pico-8 play session: mixed d-pad (fixed 12-tick cycle)

[t = 1 s] mixed d-pad (1.2s cycle ×~1): → ← ↑ ↓ + 🅾/❎ taps, ~1s
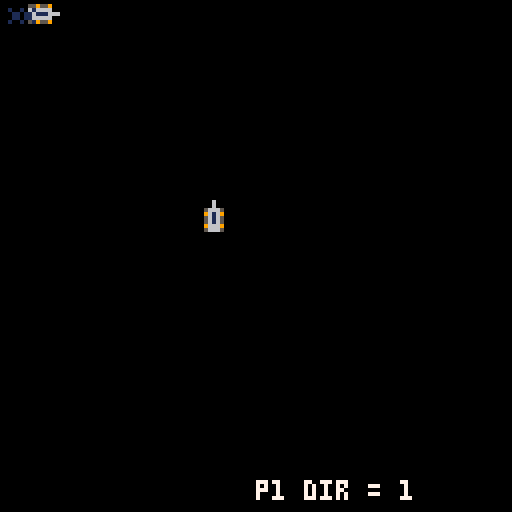
[t = 2 s] mixed d-pad (1.2s cycle ×~1): → ← ↑ ↓ + 🅾/❎ taps, ~2s
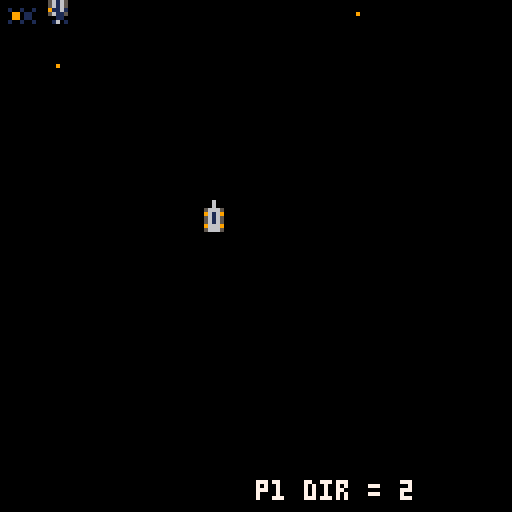
[t = 4 s] mixed d-pad (1.2s cycle ×~3): → ← ↑ ↓ + 🅾/❎ taps, ~4s
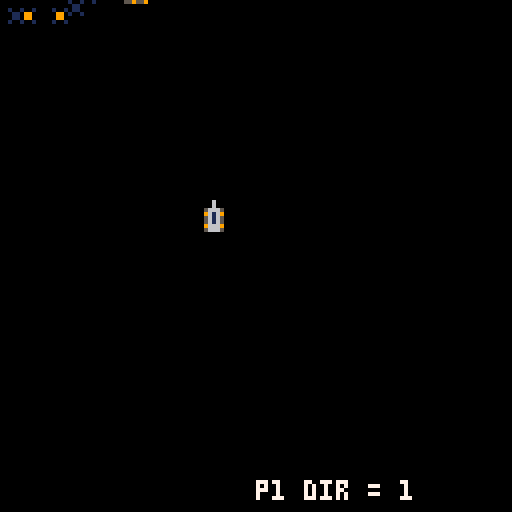
[t = 6 s] mixed d-pad (1.2s cycle ×~5): → ← ↑ ↓ + 🅾/❎ taps, ~6s
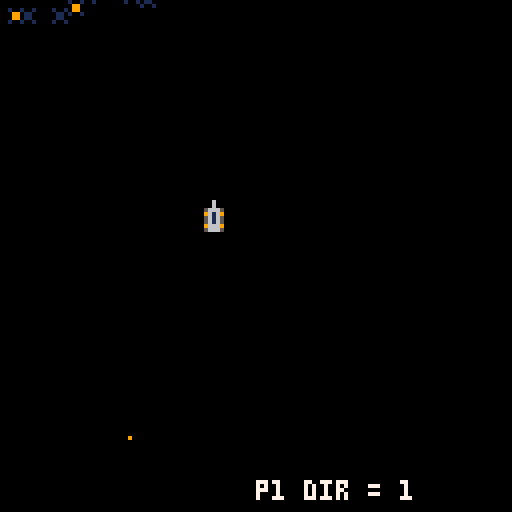
[t = 8 s] mixed d-pad (1.2s cycle ×~6): → ← ↑ ↓ + 🅾/❎ taps, ~8s
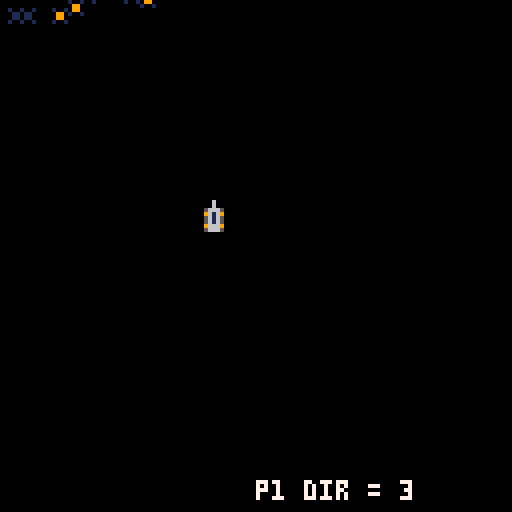

pico-8 cartridge
version 8
__lua__
actors={}
sky=0
p1=0
p2=0

--added a direction to actor
--need to assign a direction to player based on button presses
--then when a rocket is fired we just pass the direction in to it
--the rocket should work out how to draw itself and which direction to fly in
--Add ability to remove an actor

function _init()
 p1=player_add(0,0,0)
 p2=player_add(50,50,1)
end

function _update()
 for a in all(actors) do
  a.update(a)
 end
end

-- we may not need 
function _draw()
 cls()
 --draw_sky()
 for a in all(actors) do
  if (a.draw==nil) then
   spr(a.spr+a.frame,a.x,a.y,1,1,a.flipx,a.flipy)
  else
   a.draw(a)
  end
 end
 print("p1 dir = "..p1.dir,64,120,7)
end

function draw_sky()
 map(0,0,sky,0,127,127)
 map(0,0,sky-256,0,127,127)
 sky+=1
 if(sky>=256)sky=0 
end

function actor_add(x,y)
 a={}
 a.x=x
 a.y=y
 a.dx=0
 a.dy=0
 a.spr=0
 a.frame=0
 a.frames=1
 a.framet=0
 a.frametmax=30
 a.flipx=false
 a.flipy=false
 a.remove=false
 a.dir=0 -- 0:n,1:e,2:s,3:w
 a.update=actor_update
 a.draw=nil
 add(actors,a)
 return a
end

function actor_update(a)
 a.x+=a.dx
 a.y+=a.dy
 a.framet+=1
 if(a.framet>=a.frametmax)
 then
  a.framet=0
  a.frame+=1
  if(a.frame>=a.frames)
  then
   a.frame=0
  end
 end
 a.flipy=(a.dir~=0)
 a.flipx=(a.dir~=1)
end

function actor_set_ds(a,dir,speed)
  a.dir=dir
 if (a.dir==0) then
   a.dy=(0-speed)
   a.dx=0
 elseif (a.dir==1) then
   a.dy=0
   a.dx=speed
 elseif (a.dir==2) then
   a.dy=speed
   a.dx=0
 else
   a.dy=0
   a.dx=(0-speed)
 end
end

function player_add(x,y,p_no)
 p=actor_add(x,y)
 p.spr=0
 p.frames=1
 p.frametmax=5
 p.update=player_update
 p.p_no=p_no
 return p
end

function player_control(p)
 p.dx=0
 p.dy=0
 if (btn(1,p.p_no)) then p.dx=1
 elseif (btn(0,p.p_no)) then p.dx=-1
 elseif (btn(3,p.p_no)) then p.dy=1
 elseif (btn(2,p.p_no)) then p.dy=-1
 end
 if (btnp(4,p.p_no))mine_add(p)
 --if (btnp(5,p.p_no))rocket_add(p)
 if (btnp(5,p.p_no))bullet_add(p)
end

function player_update(p)
 player_control(p)
 if (p.dx==0 and p.dy==0) then
  p.frame=0
  p.frames=1
  p.framet=0
 elseif (p.dy~=0) then
  p.spr=0
  p.frames=3
  if (p.dy > 0) then
   p.dir=2
  else
    p.dir=0
  end
 else
  p.spr=3
  p.frames=3
  if (p.dx < 0) then
   p.dir=3
  else
    p.dir=1
  end
 end
 actor_update(p)
end

function mine_add(p)
 a=actor_add(p.x,p.y)
 a.spr=16
 a.frames=2
 return a
end

function bullet_add(p)
 a=actor_add(p.x+3,p.y+3)
 actor_set_ds(a,p.dir,5)
 a.draw=bullet_draw
 return a
end

function bullet_draw(a)
 pset(a.x,a.y,9)
end

-- can use the new p.dir to work out
-- which direction to travel
-- function rocket_add(p)
--  a=actor_add(p.x,p.y)
--  a.dir=p.dir
--  local speed = 3
--  a.spr=18
--  a.frames=2
--  return a
-- end
__gfx__
00006000000060000000600000000000000000000000000000000000000000000000000000000000000000000000000000000000000000000000000000000000
00006000000060000000600000000000000000000000000000000000000000000000000000000000000000000000000000000000000000000000000000000000
00566650009666900056665059559500559559009559550000000000000000000000000000000000000000000000000000000000000000000000000000000000
00961690005616500056165066666600666666006666660000000000000000000000000000000000000000000000000000000000000000000000000000000000
00561650005616500096169066111666661116666611166600000000000000000000000000000000000000000000000000000000000000000000000000000000
00561650009616900056165066666600666666006666660000000000000000000000000000000000000000000000000000000000000000000000000000000000
00966690005666500056665059559500559559009559550000000000000000000000000000000000000000000000000000000000000000000000000000000000
00566650005666500096669000000000000000000000000000000000000000000000000000000000000000000000000000000000000000000000000000000000
00000000000000000000500000005000000000000000000000000000000000000000000000000000000000000000000000000000000000000000000000000000
00000000000000000000500000005000000000000000000000000000000000000000000000000000000000000000000000000000000000000000000000000000
00100100001001000000500000005000000000000000000000000000000000000000000000000000000000000000000000000000000000000000000000000000
00011000000990000000900000009000000000000000000000000000000000000000000000000000000000000000000000000000000000000000000000000000
0001100000099000000aaa00000a9a00000000000000000000000000000000000000000000000000000000000000000000000000000000000000000000000000
00100100001001000000a0000000a000000000000000000000000000000000000000000000000000000000000000000000000000000000000000000000000000
0000000000000000000000000000a000000000000000000000000000000000000000000000000000000000000000000000000000000000000000000000000000
00000000000000000000000000000000000000000000000000000000000000000000000000000000000000000000000000000000000000000000000000000000
00000000000000000000000000000000000000000000000000000000000000000000000000000000000000000000000000000000000000000000000000000000
00000000000000000000000000000000000000000000000000000000000000000000000000000000000000000000000000000000000000000000000000000000
00000000000000000000000000000000000000000000000000000000000000000000000000000000000000000000000000000000000000000000000000000000
00000000000000000000000000000000000000000000000000000000000000000000000000000000000000000000000000000000000000000000000000000000
00000000000000000000000000000000000000000000000000000000000000000000000000000000000000000000000000000000000000000000000000000000
00000000000000000000000000000000000000000000000000000000000000000000000000000000000000000000000000000000000000000000000000000000
00000000000000000000000000000000000000000000000000000000000000000000000000000000000000000000000000000000000000000000000000000000
00000000000000000000000000000000000000000000000000000000000000000000000000000000000000000000000000000000000000000000000000000000
00000000000000000000000000000000000000000000000000000000000000000000000000000000000000000000000000000000000000000000000000000000
00000000000000000000000000000000000000000000000000000000000000000000000000000000000000000000000000000000000000000000000000000000
00000000000000000000000000000000000000000000000000000000000000000000000000000000000000000000000000000000000000000000000000000000
00000000000000000000000000000000000000000000000000000000000000000000000000000000000000000000000000000000000000000000000000000000
00000000000000000000000000000000000000000000000000000000000000000000000000000000000000000000000000000000000000000000000000000000
00000000000000000000000000000000000000000000000000000000000000000000000000000000000000000000000000000000000000000000000000000000
00000000000000000000000000000000000000000000000000000000000000000000000000000000000000000000000000000000000000000000000000000000
00000000000000000000000000000000000000000000000000000000000000000000000000000000000000000000000000000000000000000000000000000000
ccccccccbbbbbbbb7777777700000000000000000000000000000000000000000000000000000000000000000000000000000000000000000000000000000000
ccccccccbbbbbbbb7777777700000000000000000000000000000000000000000000000000000000000000000000000000000000000000000000000000000000
ccccccccbbbbbbbb7777777700000000000000000000000000000000000000000000000000000000000000000000000000000000000000000000000000000000
ccccccccbbbbbbbb7777777700000000000000000000000000000000000000000000000000000000000000000000000000000000000000000000000000000000
ccccccccbbbbbbbb7777777700000000000000000000000000000000000000000000000000000000000000000000000000000000000000000000000000000000
ccccccccbbbbbbbb7777777700000000000000000000000000000000000000000000000000000000000000000000000000000000000000000000000000000000
ccccccccbbbbbbbb7777777700000000000000000000000000000000000000000000000000000000000000000000000000000000000000000000000000000000
ccccccccbbbbbbbb7777777700000000000000000000000000000000000000000000000000000000000000000000000000000000000000000000000000000000
00000000000000000000000000000000000000000000000000000000000000000000000000000000000000000000000000000000000000000000000000000000
00000000000000000000000000000000000000000000000000000000000000000000000000000000000000000000000000000000000000000000000000000000
00000000000000000000000000000000000000000000000000000000000000000000000000000000000000000000000000000000000000000000000000000000
00000000000000000000000000000000000000000000000000000000000000000000000000000000000000000000000000000000000000000000000000000000
00000000000000000000000000000000000000000000000000000000000000000000000000000000000000000000000000000000000000000000000000000000
00000000000000000000000000000000000000000000000000000000000000000000000000000000000000000000000000000000000000000000000000000000
00000000000000000000000000000000000000000000000000000000000000000000000000000000000000000000000000000000000000000000000000000000
00000000000000000000000000000000000000000000000000000000000000000000000000000000000000000000000000000000000000000000000000000000
00000000000000000000000000000000000000000000000000000000000000000000000000000000000000000000000000000000000000000000000000000000
00000000000000000000000000000000000000000000000000000000000000000000000000000000000000000000000000000000000000000000000000000000
00000000000000000000000000000000000000000000000000000000000000000000000000000000000000000000000000000000000000000000000000000000
00000000000000000000000000000000000000000000000000000000000000000000000000000000000000000000000000000000000000000000000000000000
00000000000000000000000000000000000000000000000000000000000000000000000000000000000000000000000000000000000000000000000000000000
00000000000000000000000000000000000000000000000000000000000000000000000000000000000000000000000000000000000000000000000000000000
00000000000000000000000000000000000000000000000000000000000000000000000000000000000000000000000000000000000000000000000000000000
00000000000000000000000000000000000000000000000000000000000000000000000000000000000000000000000000000000000000000000000000000000
00000000000000000000000000000000000000000000000000000000000000000000000000000000000000000000000000000000000000000000000000000000
00000000000000000000000000000000000000000000000000000000000000000000000000000000000000000000000000000000000000000000000000000000
00000000000000000000000000000000000000000000000000000000000000000000000000000000000000000000000000000000000000000000000000000000
00000000000000000000000000000000000000000000000000000000000000000000000000000000000000000000000000000000000000000000000000000000
00000000000000000000000000000000000000000000000000000000000000000000000000000000000000000000000000000000000000000000000000000000
00000000000000000000000000000000000000000000000000000000000000000000000000000000000000000000000000000000000000000000000000000000
00000000000000000000000000000000000000000000000000000000000000000000000000000000000000000000000000000000000000000000000000000000
00000000000000000000000000000000000000000000000000000000000000000000000000000000000000000000000000000000000000000000000000000000
ffffffffffffffffffffffffffffffffffffffffffffffffffffffffffffffffffffffffffffffffffffffffffffffffffffffffffffffffffffff0000000000
00000000000000000000000000000000000000000000000000000000000000000000000000000000000000000000000000000000000000000000000000000000
ffffffffffffffffffffffffffffffffffffffffffffffffffffffffffffffffffffffffffffffffffffffffffffffffffffffffffffffffffffff0000000000
00000000000000000000000000000000000000000000000000000000000000000000000000000000000000000000000000000000000000000000000000000000
00000000000000000000000000000000000000000000000000000000000000000000000000000000000000000000000000000000000000000000000000000000
00000000000000000000000000000000000000000000000000000000000000000000000000000000000000000000000000000000000000000000000000000000
00000000000000000000000000000000000000000000000000000000000000000000000000000000000000000000000000000000000000000000000000000000
00000000000000000000000000000000000000000000000000000000000000000000000000000000000000000000000000000000000000000000000000000000
00000000000000000000000000000000000000000000000000000000000000000000000000000000000000000000000000000000000000000000000000000000
00000000000000000000000000000000000000000000000000000000000000000000000000000000000000000000000000000000000000000000000000000000
00000000000000000000000000000000000000000000000000000000000000000000000000000000000000000000000000000000000000000000000000000000
00000000000000000000000000000000000000000000000000000000000000000000000000000000000000000000000000000000000000000000000000000000
00000000000000000000000000000000000000000000000000000000000000000000000000000000000000000000000000000000000000000000000000000000
00000000000000000000000000000000000000000000000000000000000000000000000000000000000000000000000000000000000000000000000000000000
00000000000000000000000000000000000000000000000000000000000000000000000000000000000000000000000000000000000000000000000000000000
00000000000000000000000000000000000000000000000000000000000000000000000000000000000000000000000000000000000000000000000000000000
00000000000000000000000000000000000000000000000000000000000000000000000000000000000000000000000000000000000000000000000000000000
00000000000000000000000000000000000000000000000000000000000000000000000000000000000000000000000000000000000000000000000000000000
00000000000000000000000000000000000000000000000000000000000000000000000000000000000000000000000000000000000000000000000000000000
00000000000000000000000000000000000000000000000000000000000000000000000000000000000000000000000000000000000000000000000000000000
00000000000000000000000000000000000000000000000000000000000000000000000000000000000000000000000000000000000000000000000000000000
00000000000000000000000000000000000000000000000000000000000000000000000000000000000000000000000000000000000000000000000000000000
00000000000000000000000000000000000000000000000000000000000000000000000000000000000000000000000000000000000000000000000000000000
00000000000000000000000000000000000000000000000000000000000000000000000000000000000000000000000000000000000000000000000000000000
00000000000000000000000000000000000000000000000000000000000000000000000000000000000000000000000000000000000000000000000000000000
00000000000000000000000000000000000000000000000000000000000000000000000000000000000000000000000000000000000000000000000000000000
00000000000000000000000000000000000000000000000000000000000000000000000000000000000000000000000000000000000000000000000000000000
00000000000000000000000000000000000000000000000000000000000000000000000000000000000000000000000000000000000000000000000000000000
00000000000000000000000000000000000000000000000000000000000000000000000000000000000000000000000000000000000000000000000000000000
00000000000000000000000000000000000000000000000000000000000000000000000000000000000000000000000000000000000000000000000000000000
00000000000000000000000000000000000000000000000000000000000000000000000000000000000000000000000000000000000000000000000000000000
00000000000000000000000000000000000000000000000000000000000000000000000000000000000000000000000000000000000000000000000000000000
00000000000000000000000000000000000000000000000000000000000000000000000000000000000000000000000000000000000000000000000000000000
00000000000000000000000000000000000000000000000000000000000000000000000000000000000000000000000000000000000000000000000000000000
00000000000000000000000000000000000000000000000000000000000000000000000000000000000000000000000000000000000000000000000000000000
00000000000000000000000000000000000000000000000000000000000000000000000000000000000000000000000000000000000000000000000000000000
00000000000000000000000000000000000000000000000000000000000000000000000000000000000000000000000000000000000000000000000000000000
00000000000000000000000000000000000000000000000000000000000000000000000000000000000000000000000000000000000000000000000000000000
00000000000000000000000000000000000000000000000000000000000000000000000000000000000000000000000000000000000000000000000000000000
00000000000000000000000000000000000000000000000000000000000000000000000000000000000000000000000000000000000000000000000000000000
00000000000000000000000000000000000000000000000000000000000000000000000000000000000000000000000000000000000000000000000000000000
00000000000000000000000000000000000000000000000000000000000000000000000000000000000000000000000000000000000000000000000000000000
00000000000000000000000000000000000000000000000000000000000000000000000000000000000000000000000000000000000000000000000000000000
00000000000000000000000000000000000000000000000000000000000000000000000000000000000000000000000000000000000000000000000000000000
00000000000000000000000000000000000000000000000000000000000000000000000000000000000000000000000000000000000000000000000000000000
00000000000000000000000000000000000000000000000000000000000000000000000000000000000000000000000000000000000000000000000000000000
00000000000000000000000000000000000000000000000000000000000000000000000000000000000000000000000000000000000000000000000000000000
00000000000000000000000000000000000000000000000000000000000000000000000000000000000000000000000000000000000000000000000000000000
00000000000000000000000000000000000000000000000000000000000000000000000000000000000000000000000000000000000000000000000000000000
00000000000000000000000000000000000000000000000000000000000000000000000000000000000000000000000000000000000000000000000000000000
00000000000000000000000000000000000000000000000000000000000000000000000000000000000000000000000000000000000000000000000000000000
00000000000000000000000000000000000000000000000000000000000000000000000000000000000000000000000000000000000000000000000000000000
00000000000000000000000000000000000000000000000000000000000000000000000000000000000000000000000000000000000000000000000000000000
00000000000000000000000000000000000000000000000000000000000000000000000000000000000000000000000000000000000000000000000000000000
00000000000000000000000000000000000000000000000000000000000000000000000000000000000000000000000000000000000000000000000000000000
00000000000000000000000000000000000000000000000000000000000000000000000000000000000000000000000000000000000000000000000000000000
00000000000000000000000000000000000000000000000000000000000000000000000000000000000000000000000000000000000000000000000000000000
00000000000000000000000000000000000000000000000000000000000000000000000000000000000000000000000000000000000000000000000000000000
00000000000000000000000000000000000000000000000000000000000000000000000000000000000000000000000000000000000000000000000000000000
00000000000000000000000000000000000000000000000000000000000000000000000000000000000000000000000000000000000000000000000000000000
00000000000000000000000000000000000000000000000000000000000000000000000000000000000000000000000000000000000000000000000000000000
00000000000000000000000000000000000000000000000000000000000000000000000000000000000000000000000000000000000000000000000000000000
00000000000000000000000000000000000000000000000000000000000000000000000000000000000000000000000000000000000000000000000000000000
00000000000000000000000000000000000000000000000000000000000000000000000000000000000000000000000000000000000000000000000000000000
__gff__
0000000000000000000000000000000000000000000000000000000000000000000000000000000000000000000000000000000000000000000000000000000000000000000000000000000000000000000000000000000000000000000000000000000000000000000000000000000000000000000000000000000000000000
0000000000000000000000000000000000000000000000000000000000000000000000000000000000000000000000000000000000000000000000000000000000000000000000000000000000000000000000000000000000000000000000000000000000000000000000000000000000000000000000000000000000000000
__map__
4040404040404040404040404040404040404040404040404040404040404040ffffffffffffffffffffffffffffffffffffffffffffffffffffff000000000000000000000000000000000000000000000000000000000000000000000000000000000000000000000000000000000000000000000000000000000000000000
4040404040404040404040404040404040404040404040404040404040404040ffffffffffffffffffffffffffffffffffffffffffffffffffffff000000000000000000000000000000000000000000000000000000000000000000000000000000000000000000000000000000000000000000000000000000000000000000
4040404242424040404040404040404040404040404042424242404040404040ffffffffffffffffffffffffffffffffffffffffffffffffffffff000000000000000000000000000000000000000000000000000000000000000000000000000000000000000000000000000000000000000000000000000000000000000000
4040424242424240404040404040404040404040404042424242404040404040ffffffffffffffffffffffffffffffffffffffffffffffffffffff000000000000000000000000000000000000000000000000000000000000000000000000000000000000000000000000000000000000000000000000000000000000000000
4040404242424040404040404040404040404040404042424240404040404040ffffffffffffffffffffffffffffffffffffffffffffffffffffff000000000000000000000000000000000000000000000000000000000000000000000000000000000000000000000000000000000000000000000000000000000000000000
4040404040404040404040404040404040404040404040404040404040404040ffffffffffffffffffffffffffffffffffffffffffffffffffffff000000000000000000000000000000000000000000000000000000000000000000000000000000000000000000000000000000000000000000000000000000000000000000
4040404040404040404040404040404040404040404040404040404040404040ffffffffffffffffffffffffffffffffffffffffffffffffffffff000000000000000000000000000000000000000000000000000000000000000000000000000000000000000000000000000000000000000000000000000000000000000000
4040404040404040404040404040404040404040404040404040404040404040ffffffffffffffffffffffffffffffffffffffffffffffffffffff000000000000000000000000000000000000000000000000000000000000000000000000000000000000000000000000000000000000000000000000000000000000000000
4040404040404040404042424240404040404040404040404040404040404040ffffffffffffffffffffffffffffffffffffffffffffffffffffff000000000000000000000000000000000000000000000000000000000000000000000000000000000000000000000000000000000000000000000000000000000000000000
4040404040404040404242424242404040404040404040404040404040404040ffffffffffffffffffffffffffffffffffffffffffffffffffffff000000000000000000000000000000000000000000000000000000000000000000000000000000000000000000000000000000000000000000000000000000000000000000
4040404040404040404042424240404040404040404040404040404040404040ffffffffffffffffffffffffffffffffffffffffffffffffffffff000000000000000000000000000000000000000000000000000000000000000000000000000000000000000000000000000000000000000000000000000000000000000000
4040404040404040404040404040404040404040404040404040404040404040ffffffffffffffffffffffffffffffffffffffffffffffffffffff000000000000000000000000000000000000000000000000000000000000000000000000000000000000000000000000000000000000000000000000000000000000000000
4040404040404040404040404040404040404040404040404040404040404040ffffffffffffffffffffffffffffffffffffffffffffffffffffff000000000000000000000000000000000000000000000000000000000000000000000000000000000000000000000000000000000000000000000000000000000000000000
4040404040404040404040404040404040404040404040404040404040404040ffffffffffffffffffffffffffffffffffffffffffffffffffffff000000000000000000000000000000000000000000000000000000000000000000000000000000000000000000000000000000000000000000000000000000000000000000
4040404040404040404040404040404040404040404040404040404040404040ffffffffffffffffffffffffffffffffffffffffffffffffffffff000000000000000000000000000000000000000000000000000000000000000000000000000000000000000000000000000000000000000000000000000000000000000000
4040404040404040404040404040404040404040404040404040404040404040ffffffffffffffffffffffffffffffffffffffffffffffffffffff000000000000000000000000000000000000000000000000000000000000000000000000000000000000000000000000000000000000000000000000000000000000000000
ffffffffffffffffffff4848ffffffffffffffffffffffffffffffffffffffffffffffffffffffffffffffffffffffffffffffffffffffffffffff000000000000000000000000000000000000000000000000000000000000000000000000000000000000000000000000000000000000000000000000000000000000000000
ffffffffffffffffffffffff4848ffffffffffffffffffffffffffffffffffffffffffffffffffffffffffffffffffffffffffffffffffffffffff000000000000000000000000000000000000000000000000000000000000000000000000000000000000000000000000000000000000000000000000000000000000000000
ffffffffffffffffffffffffffffffffffffffffffffffffffffffffffffffffffffffffffffffffffffffffffffffffffffffffffffffffffffff000000000000000000000000000000000000000000000000000000000000000000000000000000000000000000000000000000000000000000000000000000000000000000
ffffffffffffffffffffffffffffffffffffffffffffffffffffffffffffffffffffffffffffffffffffffffffffffffffffffffffffffffffffff000000000000000000000000000000000000000000000000000000000000000000000000000000000000000000000000000000000000000000000000000000000000000000
ffffffffffffffffffffffffffffffffffffffffffffffffffffffffffffffffffffffffffffffffffffffffffffffffffffffffffffffffffffff000000000000000000000000000000000000000000000000000000000000000000000000000000000000000000000000000000000000000000000000000000000000000000
ffffffffffffffffffffffffffffffffffffffffffffffffffffffffffffffffffffffffffffffffffffffffffffffffffffffffffffffffffffff000000000000000000000000000000000000000000000000000000000000000000000000000000000000000000000000000000000000000000000000000000000000000000
ffffffffffffffffffffffffffffffffffffffffffffffffffffffffffffffffffffffffffffffffffffffffffffffffffffffffffffffffffffff000000000000000000000000000000000000000000000000000000000000000000000000000000000000000000000000000000000000000000000000000000000000000000
ffffffffffffffffffffffffffffffffffffffffffffffffffffffffffffffffffffffffffffffffffffffffffffffffffffffffffffffffffffff000000000000000000000000000000000000000000000000000000000000000000000000000000000000000000000000000000000000000000000000000000000000000000
ffffffffffffffffffffffffffffffffffffffffffffffffffffffffffffffffffffffffffffffffffffffffffffffffffffffffffffffffffffff000000000000000000000000000000000000000000000000000000000000000000000000000000000000000000000000000000000000000000000000000000000000000000
ffffffffffffffffffffffffffffffffffffffffffffffffffffffffffffffffffffffffffffffffffffffffffffffffffffffffffffffffffffff000000000000000000000000000000000000000000000000000000000000000000000000000000000000000000000000000000000000000000000000000000000000000000
ffffffffffffffffffffffffffffffffffffffffffffffffffffffffffffffffffffffffffffffffffffffffffffffffffffffffffffffffffffff000000000000000000000000000000000000000000000000000000000000000000000000000000000000000000000000000000000000000000000000000000000000000000
ffffffffffffffffffffffffffffffffffffffffffffffffffffffffffffffffffffffffffffffffffffffffffffffffffffffffffffffffffffff000000000000000000000000000000000000000000000000000000000000000000000000000000000000000000000000000000000000000000000000000000000000000000
ffffffffffffffffffffffffffffffffffffffffffffffffffffffffffffffffffffffffffffffffffffffffffffffffffffffffffffffffffffff000000000000000000000000000000000000000000000000000000000000000000000000000000000000000000000000000000000000000000000000000000000000000000
ffffffffffffffffffffffffffffffffffffffffffffffffffffffffffffffffffffffffffffffffffffffffffffffffffffffffffffffffffffff000000000000000000000000000000000000000000000000000000000000000000000000000000000000000000000000000000000000000000000000000000000000000000
ffffffffffffffffffffffffffffffffffffffffffffffffffffffffffffffffffffffffffffffffffffffffffffffffffffffffffffffffffffff000000000000000000000000000000000000000000000000000000000000000000000000000000000000000000000000000000000000000000000000000000000000000000
ffffffffffffffffffffffffffffffffffffffffffffffffffffffffffffffffffffffffffffffffffffffffffffffffffffffffffffffffffffff000000000000000000000000000000000000000042000000000000000000000000000000000000000000000000000000000000000000000000000000000000000000000000
